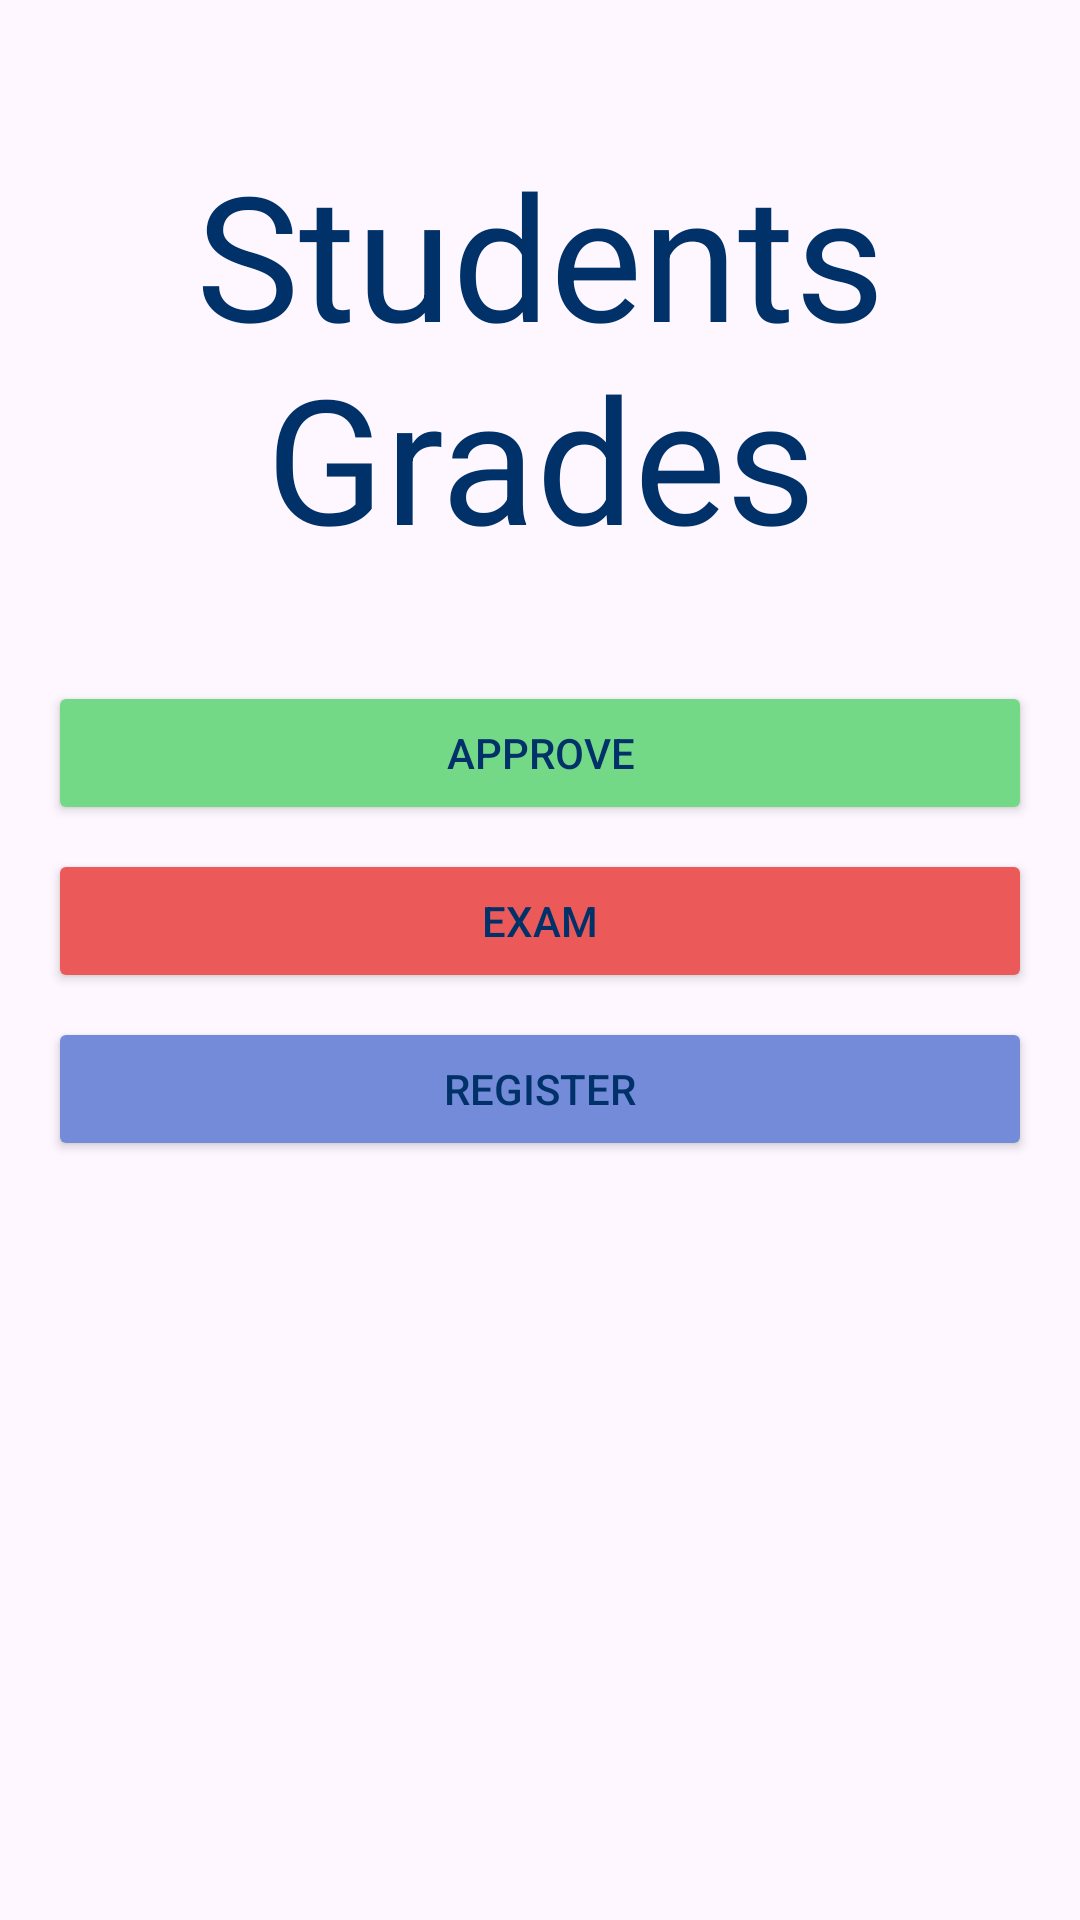

Android layout source for this screen:
<!-- AndroidManifest.xml: application theme Theme.Frequencia2 -->
<!-- res/layout/activity_main.xml -->
<?xml version="1.0" encoding="utf-8"?>
<LinearLayout xmlns:android="http://schemas.android.com/apk/res/android"
    android:layout_width="match_parent"
    android:layout_height="match_parent"
    android:orientation="vertical"
    android:padding="16dp"
    android:backgroundTint="@color/backgroundColor"
    >



    <TextView
        android:id="@+id/textView"
        android:layout_width="wrap_content"
        android:layout_height="wrap_content"
        android:text="Students Grades"
        android:textSize="58sp"
        android:gravity="center"
        android:layout_gravity="center"
        android:layout_marginBottom="20dp"
        android:layout_marginTop="30dp"
        android:textColor="@color/textColor"
        />


    <ImageView
        android:id="@+id/imageView"
        android:layout_width="match_parent"
        android:layout_height="wrap_content"
        android:src="@drawable/home"
        android:scaleType="centerCrop"
        android:adjustViewBounds="true"
        android:layout_marginBottom="16dp"/>


    <Button
        android:id="@+id/buttonApprove"
        android:layout_width="match_parent"
        android:layout_height="wrap_content"
        android:text="Approve"
        android:layout_marginBottom="8dp"
        android:textColor="@color/textColor"
        android:backgroundTint="@color/greenButton"
        android:paddingStart="16dp"
        android:paddingEnd="16dp"
        android:paddingTop="12dp"
        android:paddingBottom="12dp"
        android:gravity="center"
        android:onClick="onApproveButtonClick"
        />

    <Button
        android:id="@+id/buttonExam"
        android:layout_width="match_parent"
        android:layout_height="wrap_content"
        android:text="Exam"
        android:layout_marginBottom="8dp"
        android:textColor="@color/textColor"
        android:backgroundTint="@color/redButton"
        android:paddingStart="16dp"
        android:paddingEnd="16dp"
        android:paddingTop="12dp"
        android:paddingBottom="12dp"
        android:gravity="center"
        android:onClick="onApproveButtonClick"
        />

    <Button
        android:id="@+id/buttonRegister"
        android:layout_width="match_parent"
        android:layout_height="wrap_content"
        android:text="Register"
        android:textColor="@color/textColor"
        android:backgroundTint="@color/blueButton"
        android:paddingStart="16dp"
        android:paddingEnd="16dp"
        android:paddingTop="12dp"
        android:paddingBottom="12dp"
        android:gravity="center"
        android:onClick="onRegisterButtonClick"
        />

</LinearLayout>
<!-- resources referenced by this layout -->
<resources>
  <color name="backgroundColor">#FFE9EFF5</color>
  <color name="blueButton">#FF738BD9</color>
  <color name="greenButton">#FF73D987</color>
  <color name="redButton">#FFEB5959</color>
  <color name="textColor">#FF003169</color>
  <style name="Theme.Frequencia2" parent="Base.Theme.Frequencia2" />
  <style name="Base.Theme.Frequencia2" parent="Theme.Material3.DayNight.NoActionBar">
          
          
      </style>
</resources>
